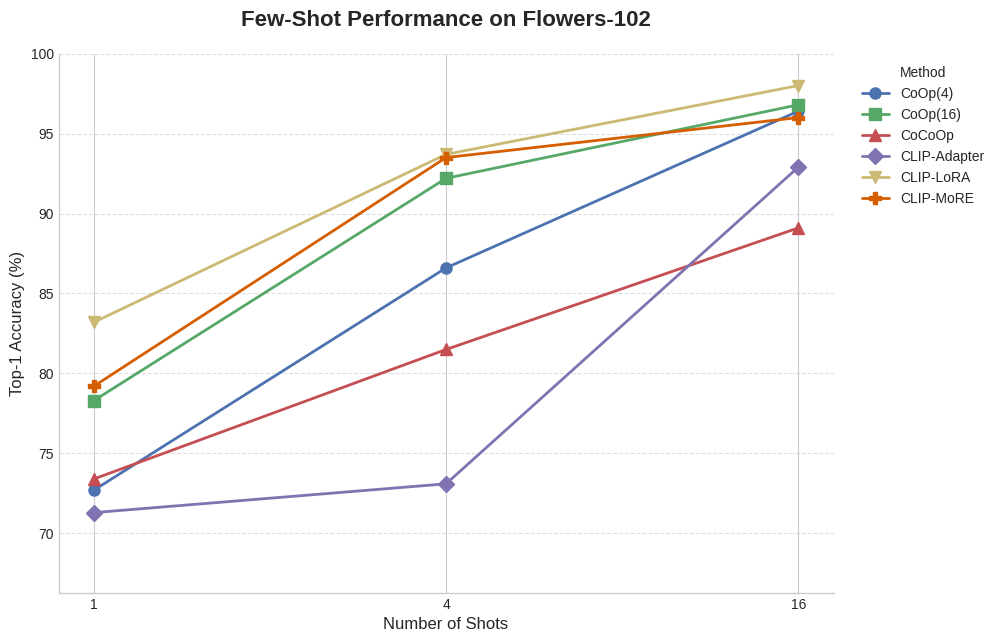

This chart was generated by the following Python code:
import matplotlib.pyplot as plt
import numpy as np
import os

# --- Data from the table ---
# Number of shots for the x-axis
shots = [1, 4, 16]

# Accuracy values for each method
# Note: Using np.nan for missing data points if any method wasn't tested at all shots.
methods = {
    'CoOp(4)': [72.7, 86.6, 96.4],
    'CoOp(16)': [78.3, 92.2, 96.8],
    'CoCoOp': [73.4, 81.5, 89.1],
    'CLIP-Adapter': [71.3, 73.1, 92.9],
    'CLIP-LoRA': [83.2, 93.7, 98.0],
    'CLIP-MoRE': [79.2, 93.5, 96.0]
}

# --- Plot Styling ---
# Use a modern and clean plot style
plt.style.use('seaborn-v0_8-whitegrid')

# Create a figure and axes for more control over the plot
fig, ax = plt.subplots(figsize=(10, 7))

# Define a color palette and marker styles for better visual distinction
colors = ['#4C72B0', '#55A868', '#C44E52', '#8172B2', '#CCB974', '#D55E00']
markers = ['o', 's', '^', 'D', 'v', 'P']

# --- Plotting the data ---
for i, (name, accuracy) in enumerate(methods.items()):
    ax.plot(shots, accuracy, marker=markers[i], linestyle='-', linewidth=2, markersize=8, label=name, color=colors[i])

# --- Customizing the Plot Appearance ---
# Set titles and labels with appropriate font sizes for clarity
ax.set_title('Few-Shot Performance on Flowers-102', fontsize=16, fontweight='bold', pad=20)
ax.set_xlabel('Number of Shots', fontsize=12)
ax.set_ylabel('Top-1 Accuracy (%)', fontsize=12)

# Set x-axis to a logarithmic scale to better visualize performance at low shots,
# and ensure ticks appear for each shot count.
ax.set_xscale('log')
ax.set_xticks(shots)
ax.get_xaxis().set_major_formatter(plt.ScalarFormatter())
ax.tick_params(axis='both', which='major', labelsize=10)


# Adjust y-axis to provide some space around the min/max values
min_acc = min(min(v) for v in methods.values())
max_acc = max(max(v) for v in methods.values())
ax.set_ylim(min_acc - 5, max_acc + 2)


# Place the legend outside the plot area for a cleaner look
ax.legend(title='Method', fontsize=10, bbox_to_anchor=(1.02, 1), loc='upper left')

# Remove top and right spines for a cleaner aesthetic
ax.spines['top'].set_visible(False)
ax.spines['right'].set_visible(False)

# Add a light grid for the y-axis
ax.yaxis.grid(True, linestyle='--', which='major', color='grey', alpha=.25)


# --- Saving the Plot ---
# Define the output directory and filename
output_dir = 'graphics'
output_filename = 'flowers_plot.png'
output_path = os.path.join(output_dir, output_filename)

# Create the directory if it doesn't exist
os.makedirs(output_dir, exist_ok=True)

# Save the figure with high resolution and tight layout
plt.savefig(output_path, dpi=300, bbox_inches='tight')

# Optionally, display the plot
plt.show()

print(f"Plot successfully saved to: {output_path}")

